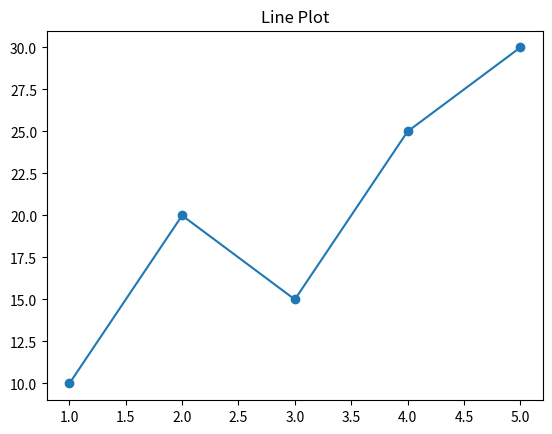
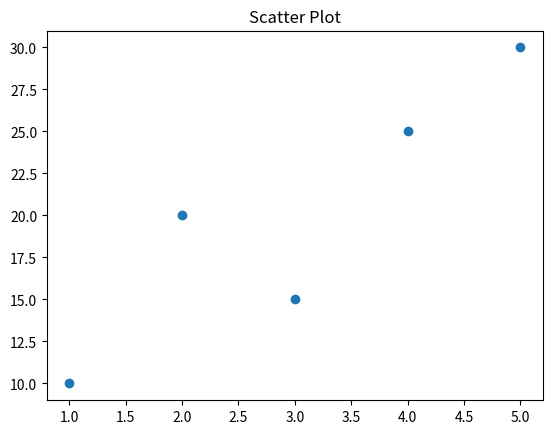
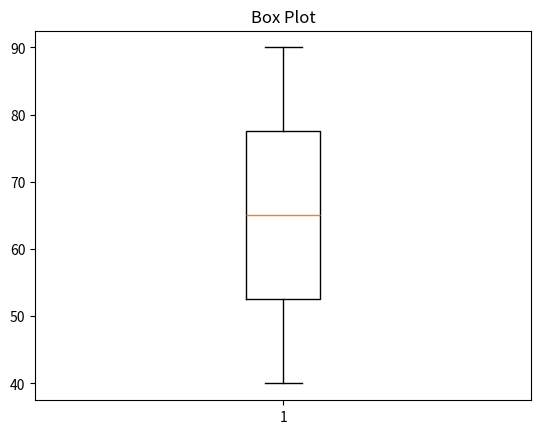
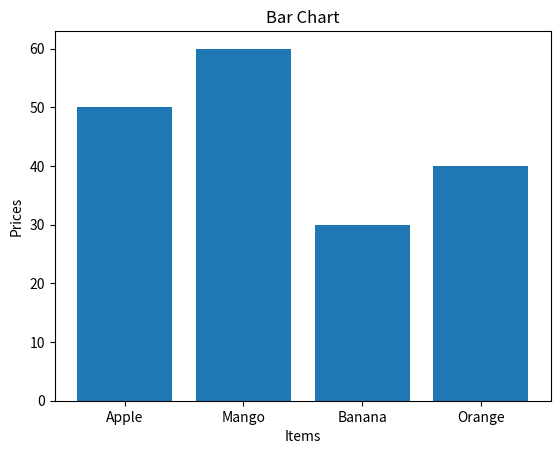
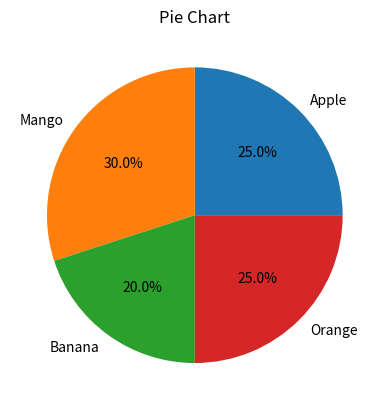

These figures' Python source, in order:

import matplotlib.pyplot as plt

# Line Plot
x = [1, 2, 3, 4, 5]
y = [10, 20, 15, 25, 30]

plt.plot(x, y, marker='o')
plt.title("Line Plot")
plt.show()

# Scatter Plot
plt.scatter(x, y)
plt.title("Scatter Plot")
plt.show()

# Box Plot
marks = [40, 50, 60, 70, 80, 90]
plt.boxplot(marks)
plt.title("Box Plot")
plt.show()

# Bar Chart
items = ["Apple", "Mango", "Banana", "Orange"]
prices = [50, 60, 30, 40]

plt.bar(items, prices)
plt.title("Bar Chart")
plt.xlabel("Items")
plt.ylabel("Prices")
plt.show()

# Pie Chart
labels = ["Apple", "Mango", "Banana", "Orange"]
values = [25, 30, 20, 25]

plt.pie(values, labels=labels, autopct='%1.1f%%')
plt.title("Pie Chart")
plt.show()
